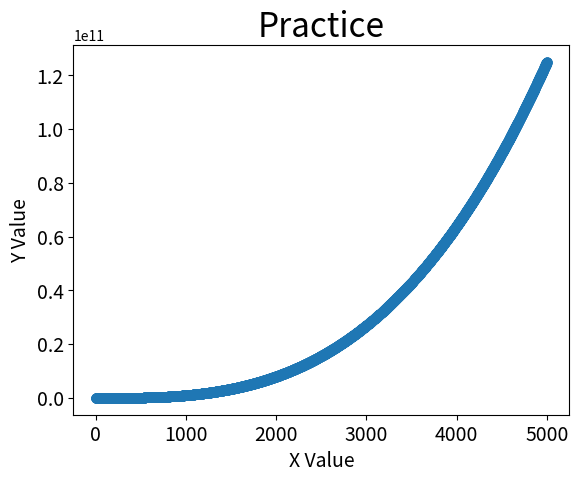

This figure's Python source:
import matplotlib.pyplot as plt

x_values = list(range(1, 5001))
y_values = [i**3 for i in range(1, 5001)]
plt.scatter(x_values, y_values, s=40)

plt.title("Practice", fontsize=24)
plt.xlabel("X Value", fontsize=14)
plt.ylabel("Y Value", fontsize=14)

plt.tick_params(axis='both', which='major', labelsize=14)

plt.show()